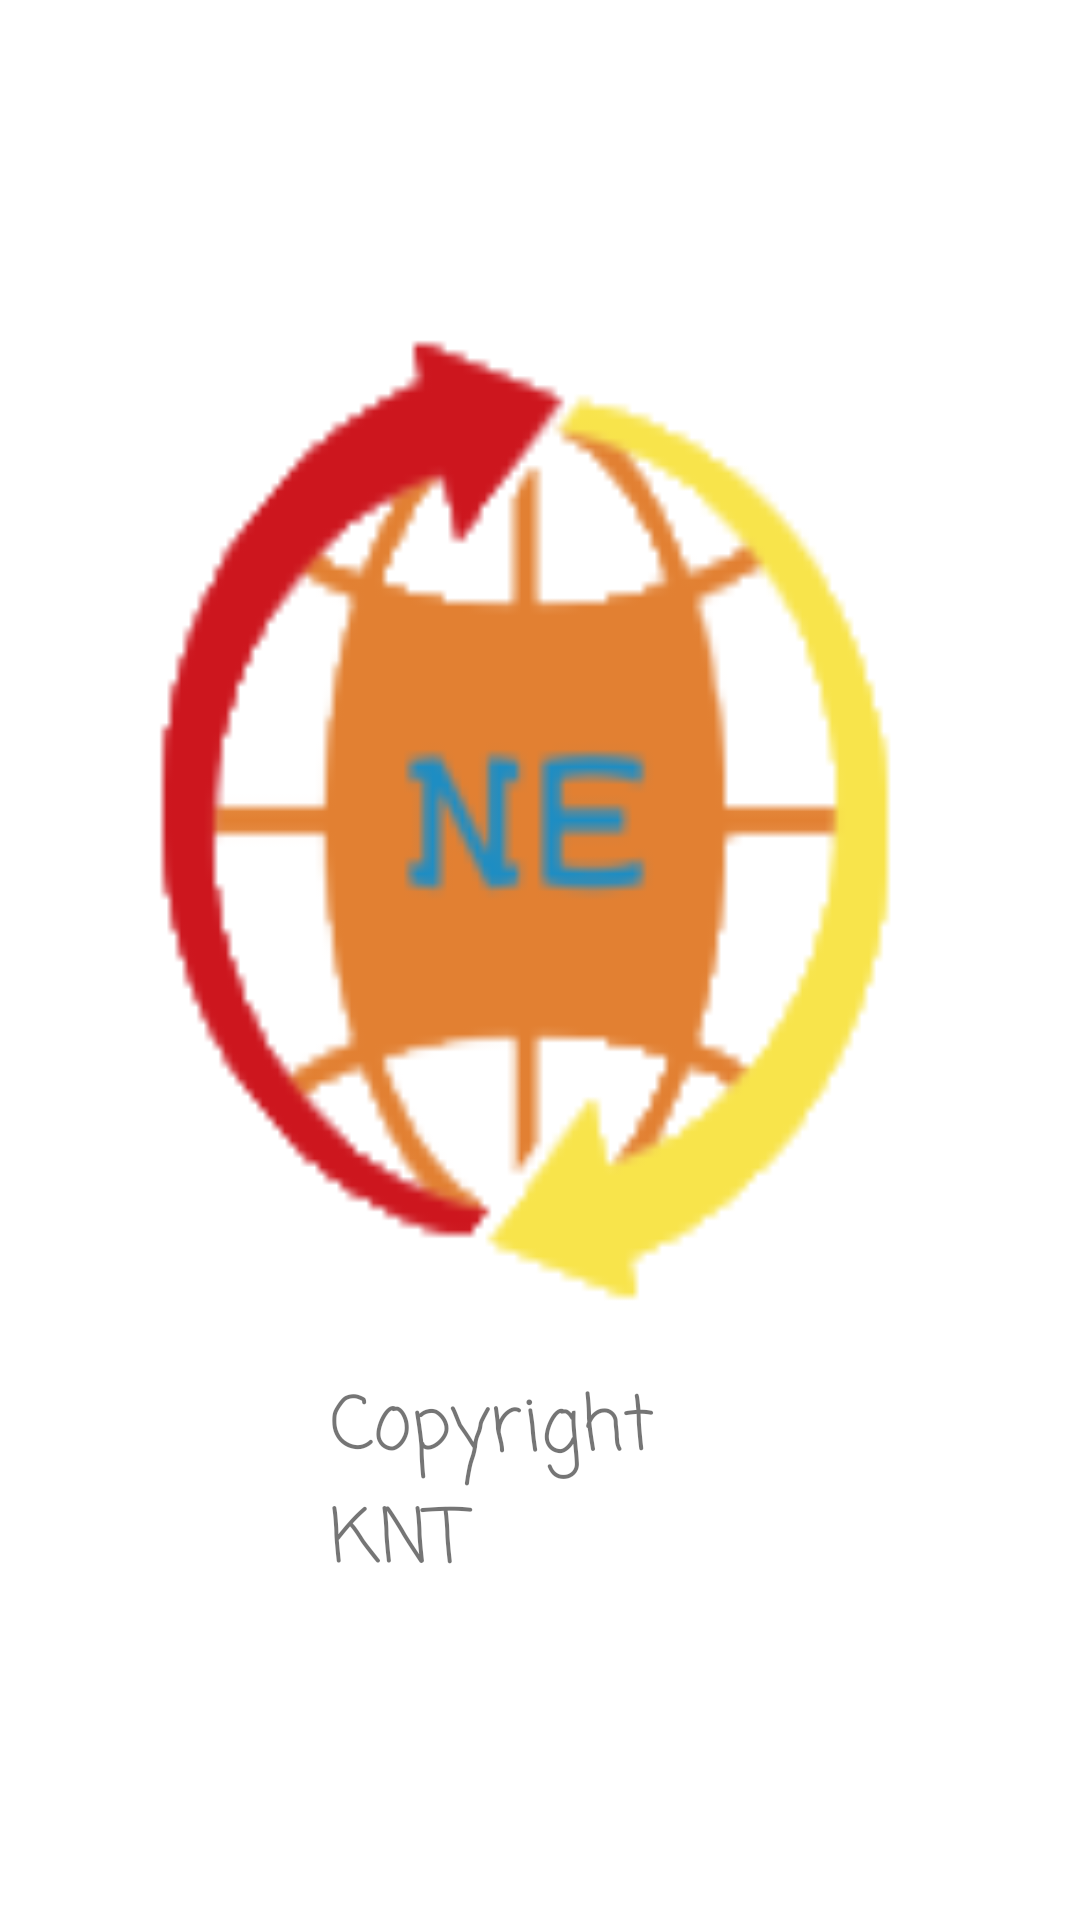

This screen was rendered from an Android layout file. Write that file and the resources it references.
<!-- AndroidManifest.xml: application theme Theme.FirebaseApp -->
<!-- res/layout/activity_splash.xml -->
<?xml version="1.0" encoding="utf-8"?>
<LinearLayout xmlns:android="http://schemas.android.com/apk/res/android"
    android:layout_width="match_parent"
    android:layout_height="match_parent"
    xmlns:tools="http://schemas.android.com/tools"
    android:orientation="horizontal"
    tools:context=".SplashActivity">

    <LinearLayout
        android:layout_width="match_parent"
        android:layout_height="match_parent"
        android:padding="30dp"
        android:gravity="center"
        android:orientation="vertical">



        <ImageView
            android:layout_width="350dp"
            android:layout_height="350dp"
            android:layout_centerHorizontal="true"
            android:layout_centerVertical="true"
            android:background="@drawable/logo"></ImageView>

        <TextView
            android:textSize="25sp"
            android:layout_width="wrap_content"
            android:layout_height="wrap_content"
            android:fontFamily="casual"
            android:paddingVertical="10dp"
            android:paddingHorizontal="80dp"
            android:text="Copyright KNT"></TextView>
    </LinearLayout>


</LinearLayout>
<!-- resources referenced by this layout -->
<resources>
  <!-- drawable logo: png bitmap (drawable, 9417 bytes) -->
  <style name="Theme.FirebaseApp" parent="Theme.MaterialComponents.DayNight.DarkActionBar">
          
          <item name="colorPrimary">@color/muhtesemturuncu</item>
          <item name="colorPrimaryVariant">@color/coral</item>
          <item name="colorOnPrimary">@color/white</item>
          
          <item name="colorSecondary">@color/teal_200</item>
          <item name="colorSecondaryVariant">@color/teal_700</item>
          <item name="colorOnSecondary">@color/black</item>
          
          <item name="android:statusBarColor">?attr/colorPrimaryVariant</item>
          
      </style>
  <color name="muhtesemturuncu">#ff3300</color>
  <color name="coral">#FF7F50</color>
  <color name="white">#FFFFFFFF</color>
  <color name="teal_200">#FF03DAC5</color>
  <color name="teal_700">#FF018786</color>
  <color name="black">#FF000000</color>
</resources>
